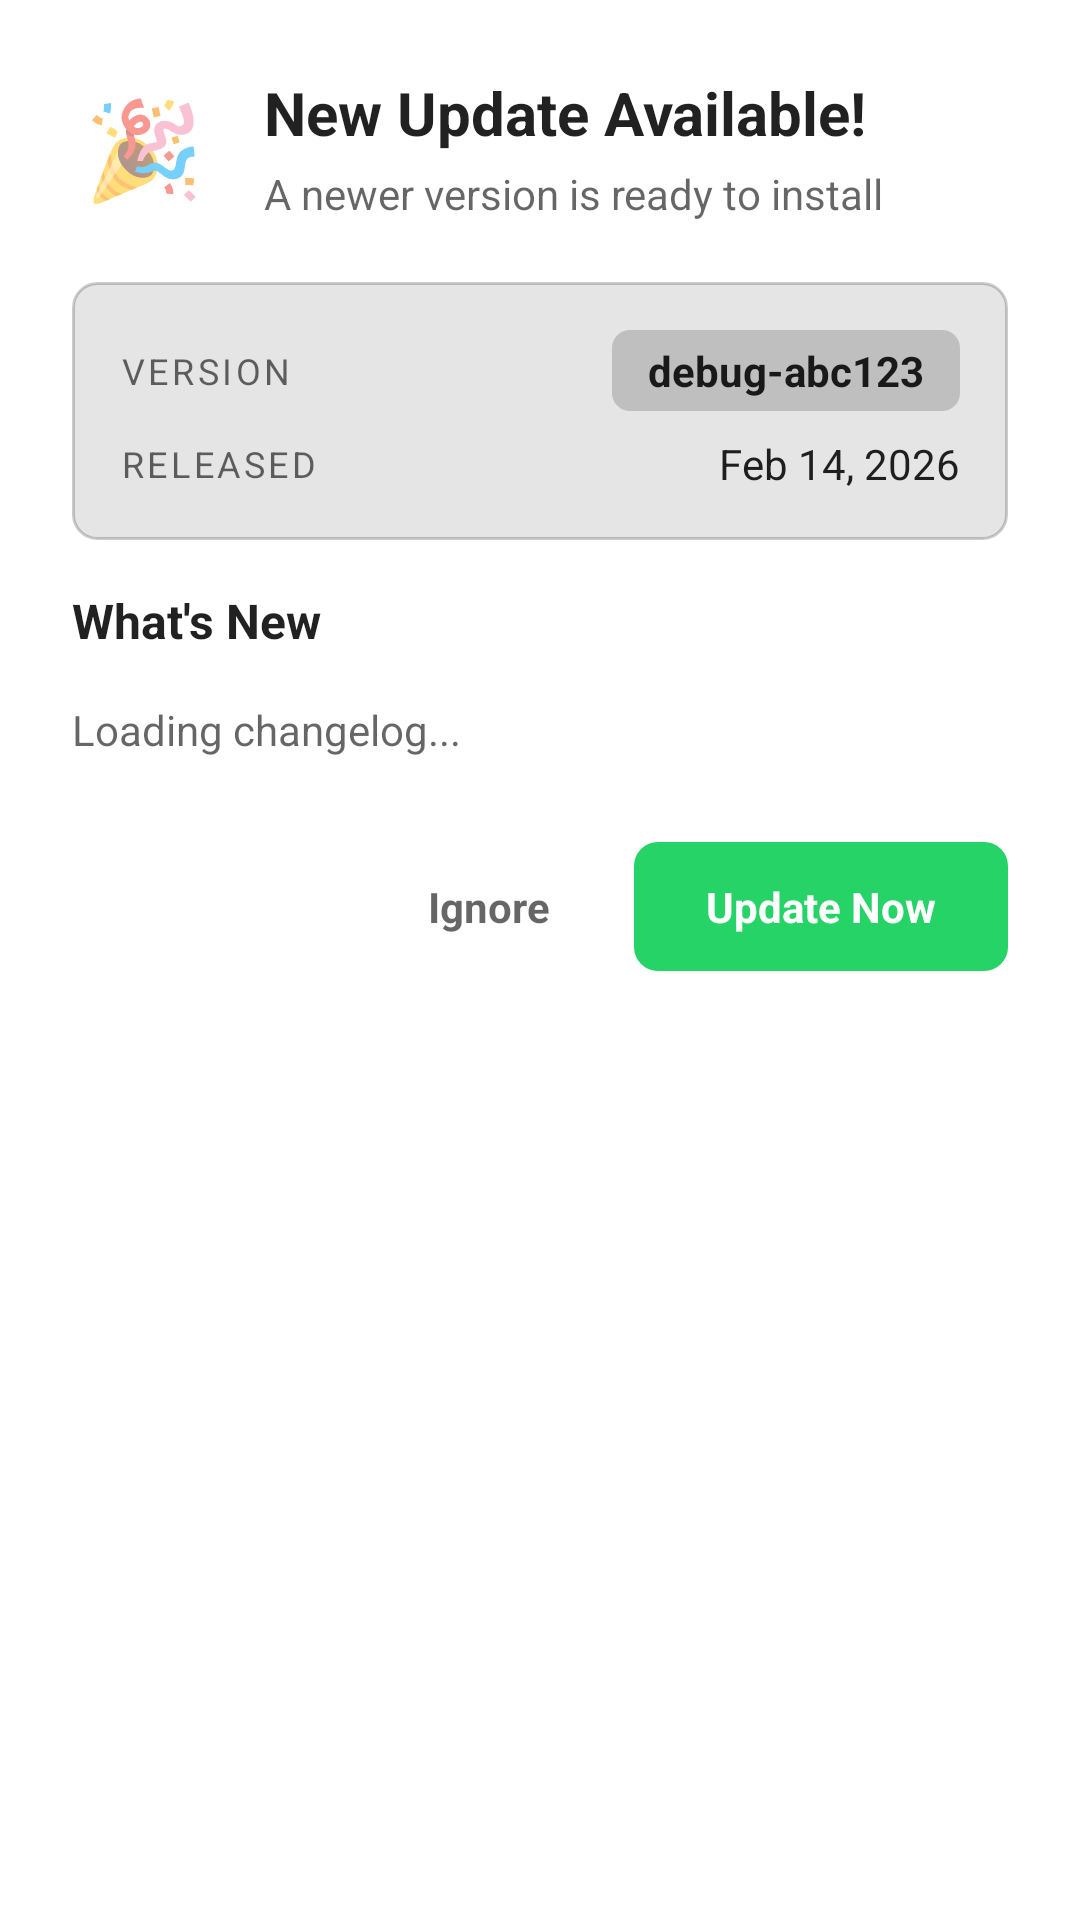

The Android layout XML behind this screen, and the referenced resources:
<!-- AndroidManifest.xml: fallback theme Theme.MaterialComponents.DayNight.NoActionBar -->
<!-- res/layout/dialog_update_available.xml -->
<?xml version="1.0" encoding="utf-8"?>

<LinearLayout xmlns:android="http://schemas.android.com/apk/res/android"
    android:layout_width="match_parent"
    android:layout_height="wrap_content"
    android:orientation="vertical"
    android:padding="24dp"
    android:background="@drawable/dialog_background">

    <LinearLayout
        android:layout_width="match_parent"
        android:layout_height="wrap_content"
        android:orientation="horizontal"
        android:gravity="center_vertical"
        android:layout_marginBottom="20dp">

        <TextView
            android:layout_width="48dp"
            android:layout_height="48dp"
            android:text="🎉"
            android:textSize="32sp"
            android:gravity="center"
            android:layout_marginEnd="16dp" />

        <LinearLayout
            android:layout_width="0dp"
            android:layout_height="wrap_content"
            android:layout_weight="1"
            android:orientation="vertical">

            <TextView
                android:id="@+id/tv_update_title"
                android:layout_width="wrap_content"
                android:layout_height="wrap_content"
                android:text="New Update Available!"
                android:textSize="20sp"
                android:textStyle="bold"
                android:textColor="?android:textColorPrimary" />

            <TextView
                android:id="@+id/tv_update_subtitle"
                android:layout_width="wrap_content"
                android:layout_height="wrap_content"
                android:text="A newer version is ready to install"
                android:textSize="14sp"
                android:textColor="?android:textColorSecondary"
                android:layout_marginTop="4dp" />
        </LinearLayout>
    </LinearLayout>

    <LinearLayout
        android:layout_width="match_parent"
        android:layout_height="wrap_content"
        android:orientation="vertical"
        android:background="@drawable/rounded_background_outline"
        android:padding="16dp"
        android:layout_marginBottom="16dp">

        <LinearLayout
            android:layout_width="match_parent"
            android:layout_height="wrap_content"
            android:orientation="horizontal"
            android:gravity="center_vertical"
            android:layout_marginBottom="8dp">

            <TextView
                android:layout_width="wrap_content"
                android:layout_height="wrap_content"
                android:text="Version"
                android:textSize="12sp"
                android:textColor="?android:textColorSecondary"
                android:textAllCaps="true"
                android:letterSpacing="0.1" />

            <View
                android:layout_width="0dp"
                android:layout_height="0dp"
                android:layout_weight="1" />

            <TextView
                android:id="@+id/tv_version_badge"
                android:layout_width="wrap_content"
                android:layout_height="wrap_content"
                android:text="debug-abc123"
                android:textSize="14sp"
                android:textStyle="bold"
                android:textColor="?android:textColorPrimary"
                android:background="@drawable/version_badge_background"
                android:paddingLeft="12dp"
                android:paddingRight="12dp"
                android:paddingTop="4dp"
                android:paddingBottom="4dp" />
        </LinearLayout>

        <LinearLayout
            android:layout_width="match_parent"
            android:layout_height="wrap_content"
            android:orientation="horizontal"
            android:gravity="center_vertical">

            <TextView
                android:layout_width="wrap_content"
                android:layout_height="wrap_content"
                android:text="Released"
                android:textSize="12sp"
                android:textColor="?android:textColorSecondary"
                android:textAllCaps="true"
                android:letterSpacing="0.1" />

            <View
                android:layout_width="0dp"
                android:layout_height="0dp"
                android:layout_weight="1" />

            <TextView
                android:id="@+id/tv_release_date"
                android:layout_width="wrap_content"
                android:layout_height="wrap_content"
                android:text="Feb 14, 2026"
                android:textSize="14sp"
                android:textColor="?android:textColorPrimary" />
        </LinearLayout>
    </LinearLayout>

    <TextView
        android:layout_width="wrap_content"
        android:layout_height="wrap_content"
        android:text="What's New"
        android:textSize="16sp"
        android:textStyle="bold"
        android:textColor="?android:textColorPrimary"
        android:layout_marginBottom="8dp" />

    <ScrollView
        android:layout_width="match_parent"
        android:layout_height="wrap_content"
        android:maxHeight="200dp"
        android:layout_marginBottom="20dp"
        android:scrollbars="vertical">

        <TextView
            android:id="@+id/tv_changelog"
            android:layout_width="match_parent"
            android:layout_height="wrap_content"
            android:text="Loading changelog..."
            android:textSize="14sp"
            android:textColor="?android:textColorSecondary"
            android:lineSpacingExtra="4dp"
            android:paddingTop="8dp"
            android:paddingBottom="8dp" />
    </ScrollView>

    <LinearLayout
        android:layout_width="match_parent"
        android:layout_height="wrap_content"
        android:orientation="horizontal"
        android:gravity="end">

        <TextView
            android:id="@+id/btn_ignore"
            android:layout_width="wrap_content"
            android:layout_height="wrap_content"
            android:text="Ignore"
            android:textSize="14sp"
            android:textColor="?android:textColorSecondary"
            android:textStyle="bold"
            android:paddingLeft="20dp"
            android:paddingRight="20dp"
            android:paddingTop="12dp"
            android:paddingBottom="12dp"
            android:background="?selectableItemBackgroundBorderless"
            android:clickable="true"
            android:focusable="true"
            android:layout_marginEnd="8dp" />

        <TextView
            android:id="@+id/btn_update"
            android:layout_width="wrap_content"
            android:layout_height="wrap_content"
            android:text="Update Now"
            android:textSize="14sp"
            android:textColor="@android:color/white"
            android:textStyle="bold"
            android:paddingLeft="24dp"
            android:paddingRight="24dp"
            android:paddingTop="12dp"
            android:paddingBottom="12dp"
            android:background="@drawable/button_primary_background"
            android:clickable="true"
            android:focusable="true" />
    </LinearLayout>

</LinearLayout>
<!-- resources referenced by this layout -->
<resources>
  <!-- drawable button_primary_background (drawable) -->
  <?xml version="1.0" encoding="utf-8"?>
  
  <selector xmlns:android="http://schemas.android.com/apk/res/android">
      <item android:state_pressed="true">
          <shape android:shape="rectangle">
              <corners android:radius="8dp" />
              <solid android:color="#FF25D366" />
          </shape>
      </item>
      <item>
          <shape android:shape="rectangle">
              <corners android:radius="8dp" />
              <solid android:color="#FF25D366" />
          </shape>
      </item>
  </selector>
  <!-- drawable dialog_background (drawable) -->
  <?xml version="1.0" encoding="utf-8"?>
  
  <shape xmlns:android="http://schemas.android.com/apk/res/android"
      android:shape="rectangle">
      <solid android:color="?android:colorBackground" />
      <corners android:radius="16dp" />
  </shape>
  <!-- drawable rounded_background_outline (drawable) -->
  <?xml version="1.0" encoding="utf-8"?>
  
  <shape xmlns:android="http://schemas.android.com/apk/res/android"
      android:shape="rectangle">
      <corners android:radius="8dp" />
      <solid android:color="#1A000000" />
      <stroke
          android:width="1dp"
          android:color="#33000000" />
  </shape>
  <!-- drawable version_badge_background (drawable) -->
  <?xml version="1.0" encoding="utf-8"?>
  
  <shape xmlns:android="http://schemas.android.com/apk/res/android"
      android:shape="rectangle">
      <corners android:radius="6dp" />
      <solid android:color="#2A000000" />
  </shape>
</resources>
